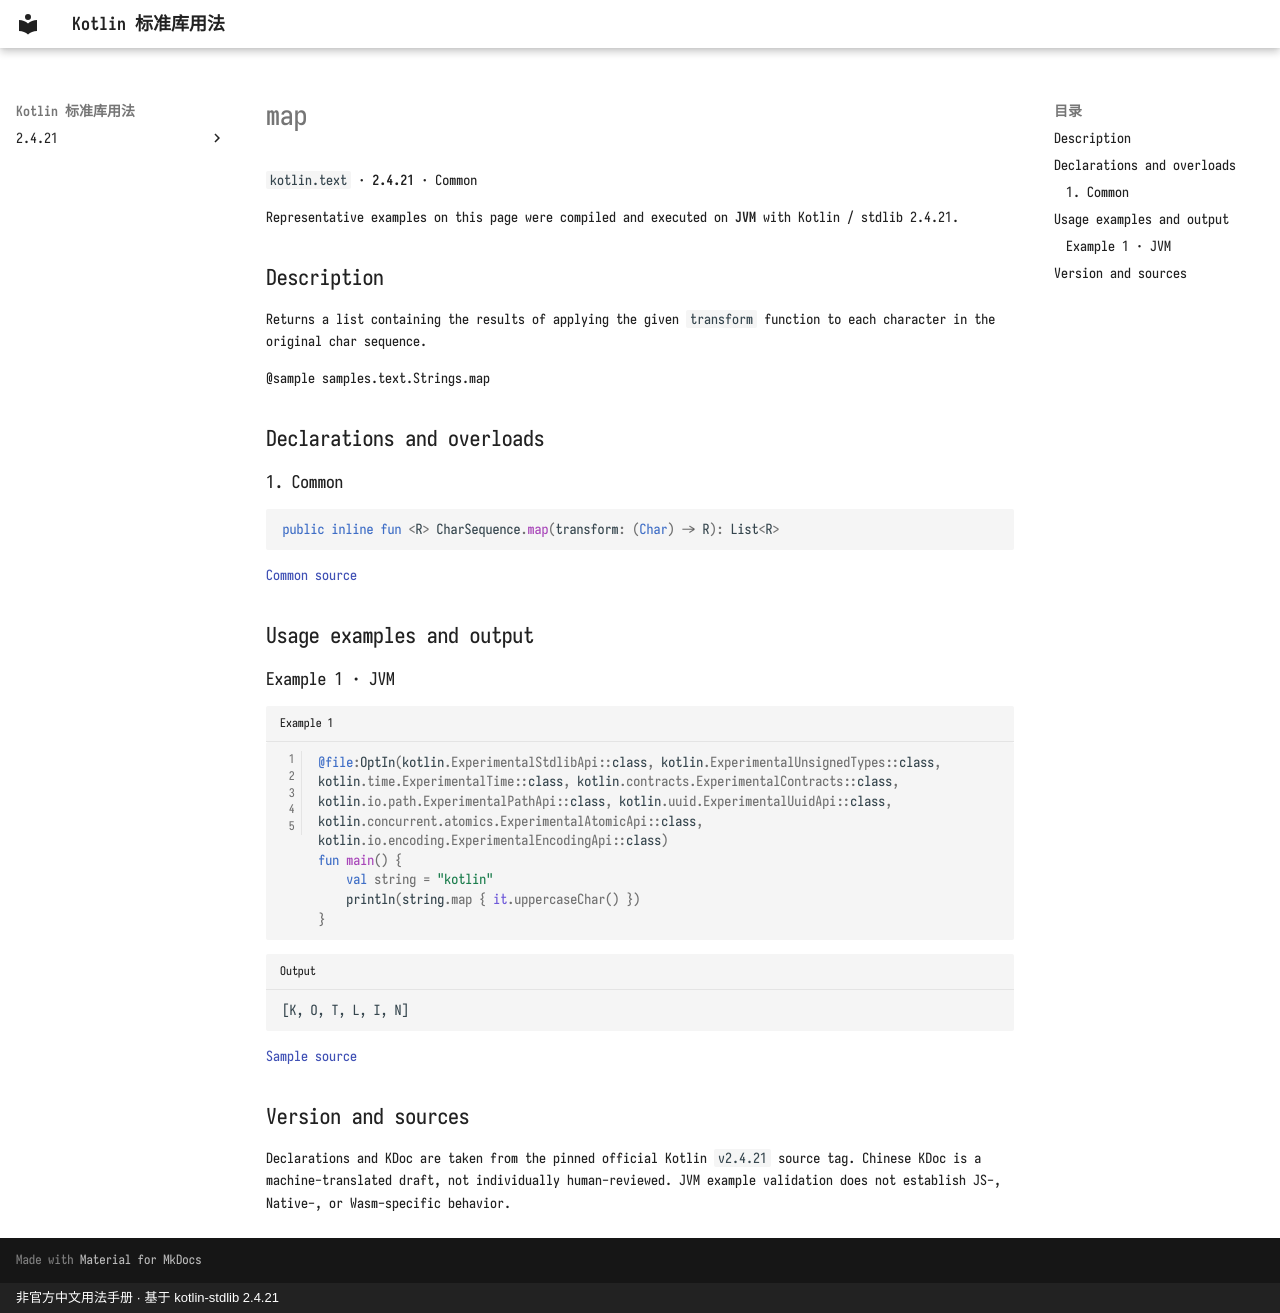

repository: oooooooko/kotlin-stdlib-docs · page: en/api/kotlin.text/map--60be9861/index.html · generator: mkdocs · copyright: 非官方中文用法手册 · 基于 kotlin-stdlib 2.4.21

# map

`kotlin.text` · **2.4.21** · Common

Representative examples on this page were compiled and executed on **JVM** with Kotlin / stdlib 2.4.21.

## Description

Returns a list containing the results of applying the given `transform` function
to each character in the original char sequence.

@sample samples.text.Strings.map

## Declarations and overloads

### 1. Common

```kotlin
public inline fun <R> CharSequence.map(transform: (Char) -> R): List<R>
```

[Common source](https://github.com/JetBrains/kotlin/blob/v2.4.21/libraries/stdlib/common/src/generated/_Strings.kt#L987)

## Usage examples and output

### Example 1 · JVM

```kotlin title="Example 1" linenums="1"
@file:OptIn(kotlin.ExperimentalStdlibApi::class, kotlin.ExperimentalUnsignedTypes::class, kotlin.time.ExperimentalTime::class, kotlin.contracts.ExperimentalContracts::class, kotlin.io.path.ExperimentalPathApi::class, kotlin.uuid.ExperimentalUuidApi::class, kotlin.concurrent.atomics.ExperimentalAtomicApi::class, kotlin.io.encoding.ExperimentalEncodingApi::class)
fun main() {
    val string = "kotlin"
    println(string.map { it.uppercaseChar() })
}
```

```text title="Output"
[K, O, T, L, I, N]
```

[Sample source](https://github.com/JetBrains/kotlin/blob/v2.4.21/libraries/stdlib/samples/test/samples/text/strings.kt#L464)

## Version and sources

Declarations and KDoc are taken from the pinned official Kotlin `v2.4.21` source tag. Chinese KDoc is a machine-translated draft, not individually human-reviewed. JVM example validation does not establish JS-, Native-, or Wasm-specific behavior.
